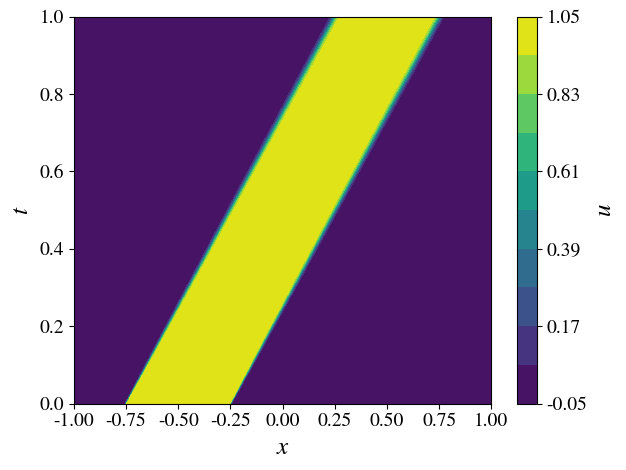
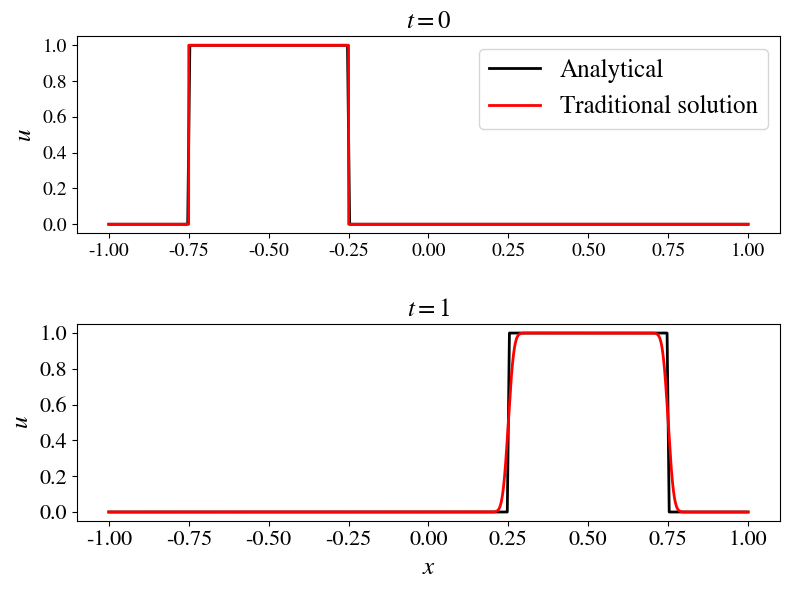

These figures' Python source, in order:
#Traditional solver for the 1-D Linear Advection problem. 
'''
For this problem, we'll be using the first-order Gudonov Method, 
which applies a backward finite difference for the x derivative (for stability reasons) 
and foward difference for the time derivative (since we want to use information from the previous time level). 

We got these equations from the "International Centre for Theoretical Physics" lecture notes.
You can find more information from the documents provided at the google drive, or directly from the following link:
https://www.google.com/url?sa=t&rct=j&q=&esrc=s&source=web&cd=&cad=rja&uact=8&ved=2ahUKEwi0zZLz6ePxAhWnKrkGHWDsBxgQFnoECAkQAA&url=http%3A%2F%2Findico.ictp.it%2Fevent%2Fa06220%2Fsession%2F18%2Fcontribution%2F10%2Fmaterial%2F0%2F2.pdf&usg=AOvVaw2REuXN08QCfnXwA_bMH6O7
http://indico.ictp.it/
'''
import numpy as np
import time
import os
from mpl_toolkits.mplot3d import Axes3D
import matplotlib.pyplot as plt
from matplotlib import cm, rcParams
from matplotlib.ticker import LinearLocator, FormatStrFormatter

rcParams['mathtext.fontset'] = 'stix'
rcParams['font.family'] = 'STIXGeneral'

if not os.path.exists('./lin_adv'):
    os.makedirs('./lin_adv')
    
find_opt = False
    
#############################################################
## DOMAIN AND BOUNDARIES

# Bounds
x0 = -1.0
xf = 1.0
t0 = 0.0
tf = 1.0

# Step position
xs1 = -0.75
xs2 = -0.25

# Advection speed
a = 1.0

# Generate refined boundaries
nx = 5201 # 301
nt = 5201 # 301
nx_ana = 301
nt_ana = 301

## Analytical solution
def analytical_sol(nt, nx):
    Outputs = np.zeros([nt,nx])
    x = np.linspace(x0,xf,nx)
    t = np.linspace(t0,tf,nt)
    for xi in range(nx):
        for ti in range(nt):
            if x[xi]-a*t[ti] >= xs1 and x[xi]-a*t[ti] <= xs2:
                Outputs[ti][xi] = 1.0
    return Outputs

x_ana = np.linspace(x0,xf,nx_ana)
t_ana = np.linspace(t0,tf,nt_ana)
X_ana,T_ana = np.meshgrid(x_ana,t_ana)
Ugrid_ana = analytical_sol(nt_ana, nx_ana)

MSE_ana    = 100000
MSE_target = 0.0011362367862456778

while MSE_ana > MSE_target:
    x = np.linspace(x0,xf,nx)
    t = np.linspace(t0,tf,nt)

    X,T = np.meshgrid(x,t)

    # It might be unnecessary to create a matrix for this problem. But it will be useful in the future.
    Ugrid = np.zeros([nt,nx]) # Matrix that only receives the results from each time instance at each line.

    ## 1-D linear advection problem
    delta_x = x[1] - x[0]   # since it is a linear distribution 
    delta_t = t[1] - t[0]   # From the original inputs, it gives a*delta_t/delta_x == 0.5, which matches the stability conditions
    '''
    #delta_t = 0.5*delta_x/a # 0<= a*delta_t/delta_x <= 1 || Condition for stability  
    print("\nC stab = " + str(a*delta_t/delta_x) + " || cond. for stability: 0 <= a*delta_t/delta_x <= 1\n")
    ## Boundary condition
    print('delta_x :', delta_x)
    print('delta_t :', delta_t)
    print(' ')
    '''
    # Initial condition
    for ii in range(nx):
        if x[ii] >= xs1 and x[ii] <= xs2:
            Ugrid[0,ii] = 1.0
                
    ############################################################
    ## Execution
    start_time = time.time()

    for ti in range(1,nt): # time sweep, excluding the time at boundary where t == 0
        Ugrid[ti,1:] = Ugrid[ti-1][1:] - (a*delta_t/delta_x)*(Ugrid[ti-1][1:] - Ugrid[ti-1][:-1])

    end_time = time.time()

    # Interpolate solution to validation points
    from scipy.interpolate import RectBivariateSpline as spline
    Ugrid_int = spline(t,x,Ugrid).ev(T_ana[:],X_ana[:]).reshape(X_ana.shape)
    R_ana    = np.sum((Ugrid_int-Ugrid_ana)**2)
    MSE_ana  = R_ana/(2*nx_ana*nt_ana)
    print("MSE = " + str(MSE_ana))
    
    nx = nx + 100
    nt = nt + 100
    if (find_opt == False):
        break

nx = nx - 100
nt = nt - 100

print("\n\n## Solution for the 1-D Linear Advection problem")
print("Convergence time = " + str(end_time-start_time) + " seconds")
print("MSE = " + str(MSE_ana))
print("nx = " + str(nx))
print("nt = " + str(nt))
print(" ")

############################################################
## Plot the results

level_min=-0.05
level_max=1.05

#Slice arrays
slice_size = 301
Xs      = [[0]*slice_size for _ in range(slice_size)]
Ts      = [[0]*slice_size for _ in range(slice_size)]
Ugrid_s = [[0]*slice_size for _ in range(slice_size)]

ik = 0
for i in np.linspace(0,nx-1,slice_size,dtype=int,endpoint=True):
    jk = 0
    for j in np.linspace(0,nt-1,slice_size,dtype=int,endpoint=True):
        Xs[ik][jk] = X[i][j]
        Ts[ik][jk] = T[i][j]
        Ugrid_s[ik][jk] = Ugrid[i][j]
        jk = jk+1
    ik = ik+1

# Contour plot
fig = plt.figure()
CS = plt.contourf(X_ana, T_ana, Ugrid_int, cmap=cm.viridis, levels=np.linspace(level_min,level_max,11), extent=[-1, 1, 0, 1])
plt.xlabel(r'$x$',fontsize=18)
plt.ylabel(r'$t$',fontsize=18)
plt.xticks(fontsize=14)
plt.yticks(fontsize=14)
cb = plt.colorbar(CS)
cb.set_label(label=r'$u$',size=18)
cb.ax.tick_params(labelsize=14)
plt.tight_layout()
#plt.show()
fig.savefig("./lin_adv/FD_lin_adv_"+str(nx)+"_x_"+str(nt)+".pdf")

# Figure 2
fig2 = plt.figure(figsize=(8,6))
plt.subplot(2, 1, 1)
plt.plot(x_ana, Ugrid_ana[0][:],'k',label='Analytical',linewidth=2)
plt.plot(x, Ugrid[0],'r',label='Traditional solution',linewidth=2)
plt.legend(loc='upper right', fontsize=18)
plt.title(r'$t=0$', fontsize=18)
plt.ylabel(r'$u$',fontsize=18)
plt.ylabel(r'$u$', fontsize=18)
plt.xlabel(' ',fontsize=14)
plt.xticks(fontsize=14)
plt.yticks(fontsize=14)
plt.grid(False)

plt.subplot(2, 1, 2)
plt.plot(x_ana, Ugrid_ana[-1][:],'k',linewidth=2)
plt.plot(x, Ugrid[-1],'r',linewidth=2)
plt.title(r'$t=1$', fontsize=18)
plt.ylabel(r'$u$',fontsize=18)
plt.xlabel(r'$x$',fontsize=18)
plt.xticks(fontsize=16)
plt.yticks(fontsize=16)
plt.grid(False)

fig2.tight_layout()
fig2.savefig("./lin_adv/FD_lin_adv_"+str(nx)+"_x_"+str(nt)+"_slice.pdf")
#plt.show()